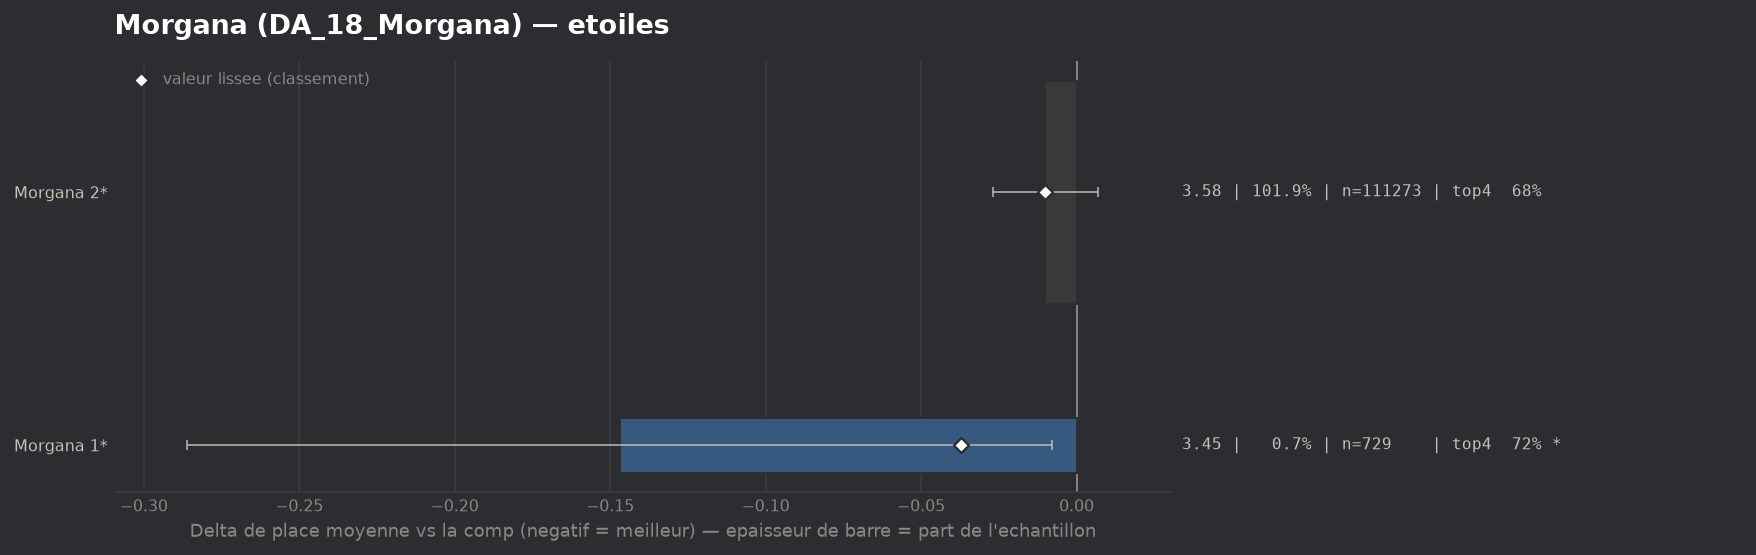

The data file committed next to this chart (first rows):
group, label, n, share, avg_place, shrunk_avg, score, d_avg, d_avg_pess, impact, d_top4, win, top2, top4, sd, z, p, significant
populaire, Morgana 1*, 729, 0.006674, 3.447, 3.557, -0.037, -0.147, -0.008, 0.0002, 0.0399, 0.1125, 0.4225, 0.7202, 1.906, -2.07, 0.03846, True
populaire, Morgana 2*, 111273, 1.019, 3.584, 3.584, -0.01, -0.01, 0.0, 0.0102, 0.0018, 0.1764, 0.3628, 0.6821, 2.005, -1.19, 0.2329, False
